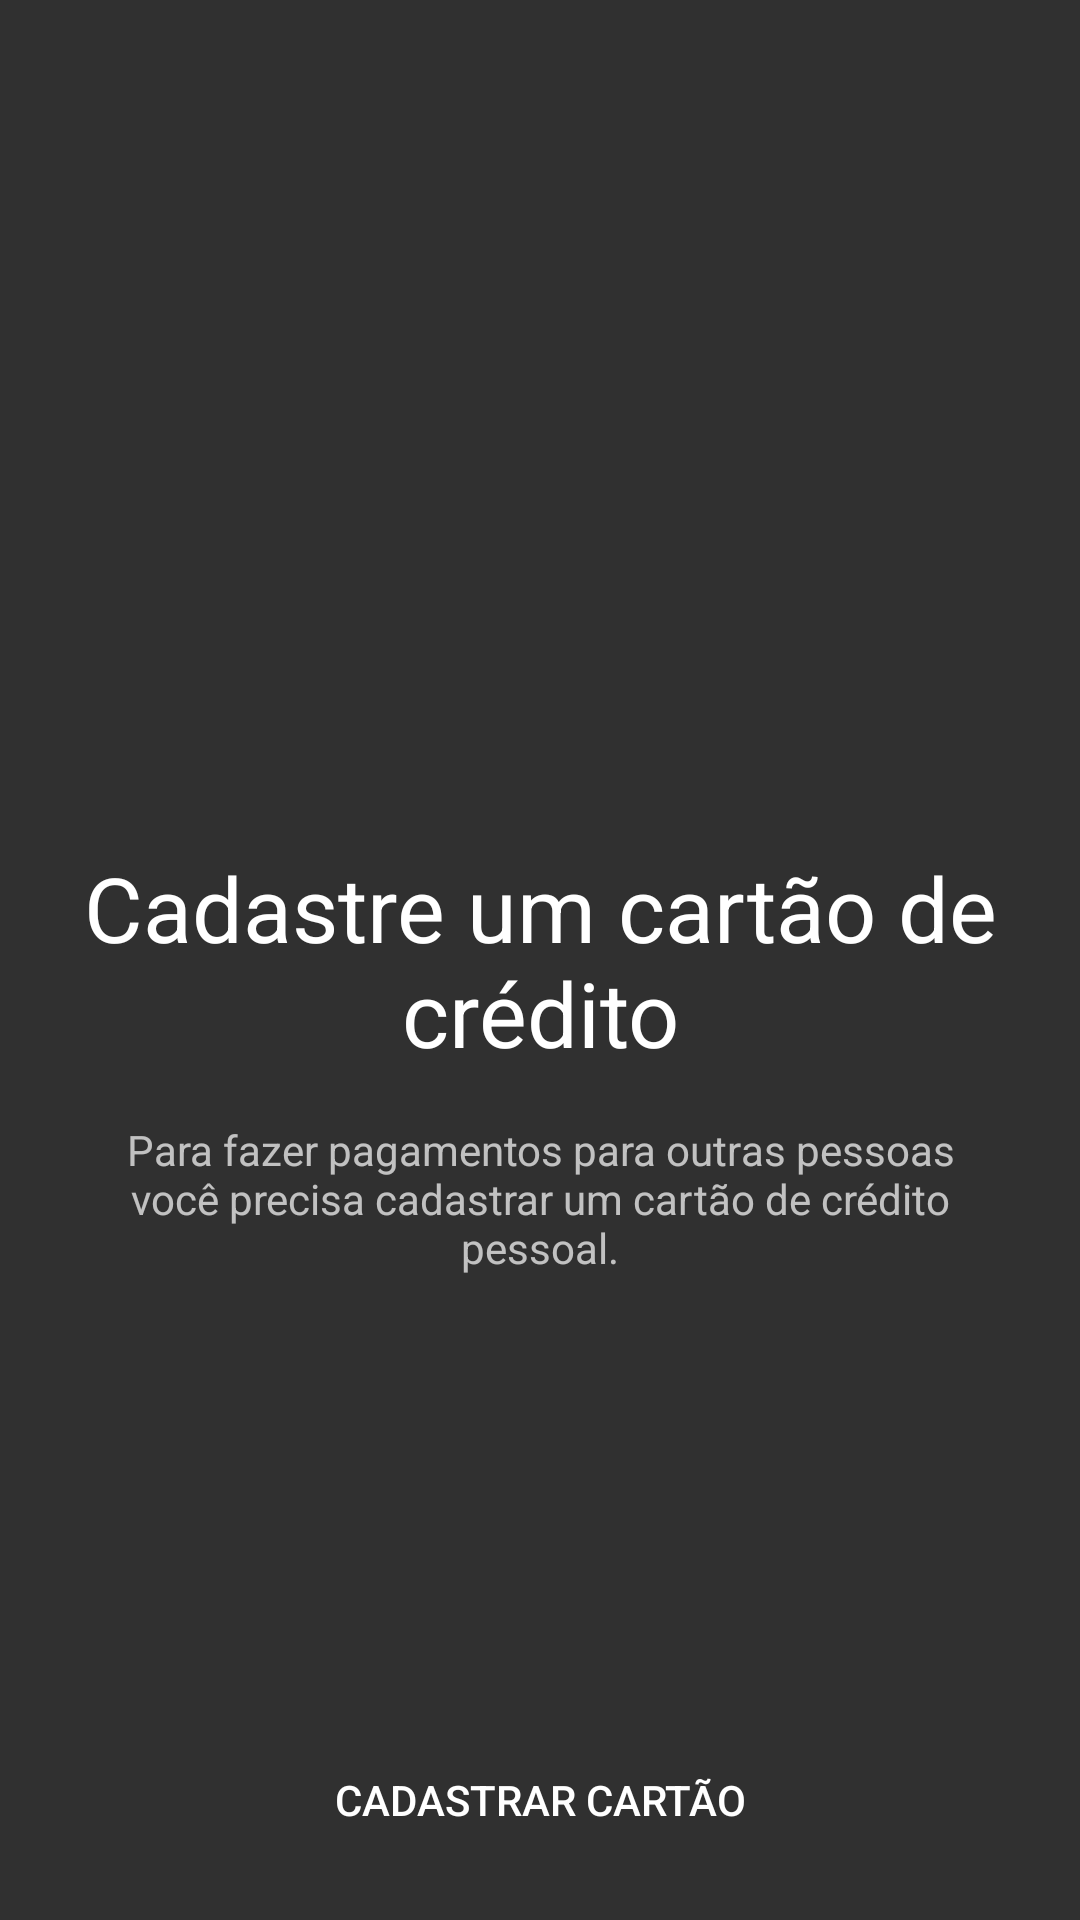

Write the Android layout XML for this screen, with the resource values it uses.
<!-- AndroidManifest.xml: application theme AppTheme -->
<!-- res/layout/add_card_splash_layout.xml -->
<?xml version="1.0" encoding="utf-8"?>
<androidx.constraintlayout.widget.ConstraintLayout
    xmlns:android="http://schemas.android.com/apk/res/android"
    xmlns:app="http://schemas.android.com/apk/res-auto"
    android:layout_width="match_parent"
    android:layout_height="match_parent">

    <ImageView
        android:id="@+id/img_add_card"
        android:layout_width="128dp"
        android:layout_height="128dp"
        android:contentDescription="@null"
        android:src="@drawable/img_placeholder"
        android:layout_marginBottom="24dp"
        app:layout_constraintStart_toStartOf="parent"
        app:layout_constraintEnd_toEndOf="parent"
        app:layout_constraintBottom_toTopOf="@+id/add_card_splash_title"/>

    <TextView
        android:id="@+id/add_card_splash_title"
        android:layout_width="match_parent"
        android:layout_height="wrap_content"
        android:text="@string/add_card_splash_title"
        android:gravity="center"
        android:textSize="30sp"
        android:layout_marginStart="24dp"
        android:layout_marginEnd="24dp"
        android:textColor="@android:color/white"
        app:layout_constraintStart_toStartOf="parent"
        app:layout_constraintTop_toTopOf="parent"
        app:layout_constraintEnd_toEndOf="parent"
        app:layout_constraintBottom_toBottomOf="parent"/>

    <TextView
        android:id="@+id/add_card_splash_description"
        android:layout_width="match_parent"
        android:layout_height="wrap_content"
        android:text="@string/add_card_splash_description"
        android:gravity="center"
        android:layout_marginTop="16dp"
        android:layout_marginStart="40dp"
        android:layout_marginEnd="40dp"
        android:textSize="14sp"
        app:layout_constraintStart_toStartOf="parent"
        app:layout_constraintTop_toBottomOf="@id/add_card_splash_title"
        app:layout_constraintEnd_toEndOf="parent"/>

    <Button
        android:id="@+id/btn_add_card_splash"
        android:layout_width="match_parent"
        android:layout_height="wrap_content"
        android:layout_margin="16dp"
        android:text="@string/btn_add_card_splash"
        android:background="@color/colorBrand"
        app:layout_constraintStart_toStartOf="parent"
        app:layout_constraintEnd_toEndOf="parent"
        app:layout_constraintBottom_toBottomOf="parent"/>

</androidx.constraintlayout.widget.ConstraintLayout>
<!-- resources referenced by this layout -->
<resources>
  <string name="add_card_splash_description">Para fazer pagamentos para outras pessoas você precisa cadastrar um
          cartão de crédito pessoal.
      </string>
  <string name="add_card_splash_title">Cadastre um cartão de crédito</string>
  <string name="btn_add_card_splash">Cadastrar cartão</string>
  <style name="AppTheme" parent="Theme.AppCompat.NoActionBar">
          
          <item name="colorPrimary">@color/colorPrimary</item>
          <item name="colorPrimaryDark">@color/colorPrimaryDark</item>
          <item name="colorAccent">@color/colorAccent</item>
  
          <item name="bottomSheetDialogTheme">@style/Theme.Design.BottomSheetDialog</item>
      </style>
  <color name="colorPrimary">@android:color/transparent</color>
  <color name="colorPrimaryDark">#80323232</color>
  <color name="colorAccent">#4CAF50</color>
</resources>
